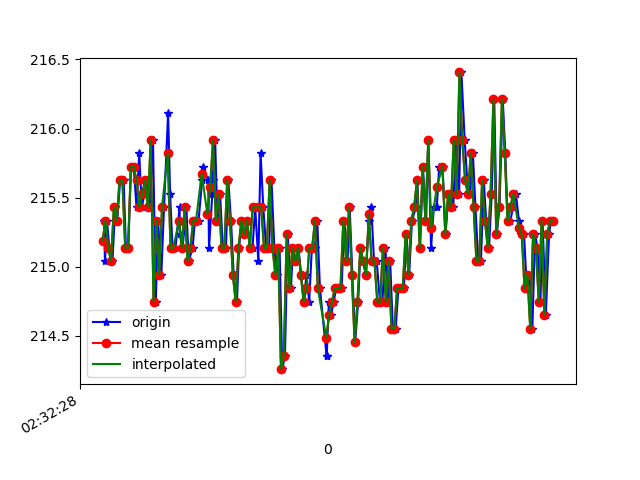

The file beside this chart, header and first rows:
1617762749072, 458385762485940, 215.33203, -237.01172, -49.902344
1617762749077, 458385781245332, 215, -237.3, -49.22
1617762749091, 458385797635272, 215.3, -237, -49.32
1617762749108, 458385816772129, 215.1, -237, -49.12
1617762749130, 458385835878465, 215, -237.3, -49.51
1617762749149, 458385854893238, 215.4, -236.7, -49.8
1617762749164, 458385873969053, 215.3, -237.2, -49.32
1617762749184, 458385892953304, 215.6, -237.8, -49.12
1617762749209, 458385912700587, 215.6, -237.2, -49.32
1617762749225, 458385931165976, 215.1, -237.6, -48.83
1617762749242, 458385950211270, 215.1, -237.5, -49.8
1617762749261, 458385969256563, 215.7, -237.3, -49.51
1617762749280, 458385988240814, 215.7, -236.9, -50.88
1617762749300, 458386007255587, 215.4, -236.9, -49.51
1617762749319, 458386026392444, 215.8, -236.9, -49.22
1617762749337, 458386045407217, 215.4, -237.3, -48.93
1617762749356, 458386064391468, 215.5, -237.4, -49.32
1617762749375, 458386083375719, 215.6, -237.6, -49.12
1617762749394, 458386102390491, 215.4, -237.5, -48.73
1617762749416, 458386121405263, 215.9, -237.1, -49.51
1617762749436, 458386140572642, 214.7, -237.1, -49.51
1617762749452, 458386159648457, 215.3, -237.5, -49.22
1617762749475, 458386178846357, 214.9, -237.2, -49.32
1617762749494, 458386197922172, 215.4, -236.7, -49.22
1617762749523, 458386216967466, 216.1, -236.8, -50.2
1617762749537, 458386236226408, 215.5, -236.8, -49.12
1617762749554, 458386255637958, 215.1, -236.8, -49.12
1617762749575, 458386275049507, 215.1, -237.5, -49.51
1617762749604, 458386293972715, 215.4, -236.8, -49.32
1617762749606, 458386313170615, 215.2, -237.1, -48.93
1617762749625, 458386332551643, 215.1, -236.9, -49.8
1617762749652, 458386351505373, 215.4, -236.9, -49.22
1617762749668, 458386370794837, 215, -236.7, -49.8
1617762749696, 458386389931695, 215.1, -236.5, -48.93
1617762749712, 458386409160116, 215.3, -236.7, -48.93
1617762749738, 458386428602187, 215.3, -237, -48.83
1617762749763, 458386447739044, 215.6, -237.4, -50.2
1617762749767, 458386467242157, 215.7, -236.5, -50.0
1617762749806, 458386486348494, 215.6, -237.1, -50.29
1617762749812, 458386505393787, 215.1, -236.6, -49.12
1617762749835, 458386524622209, 215.5, -237.1, -49.8
1617762749837, 458386543850630, 215.6, -237.2, -49.61
1617762749855, 458386562834881, 215.9, -237.1, -49.22
1617762749871, 458386581849653, 215.3, -237.4, -50.2
1617762749890, 458386600894947, 215.5, -236.8, -48.83
1617762749909, 458386619940241, 215.1, -237.1, -48.93
1617762749931, 458386638924492, 215.1, -236.5, -49.51
1617762749948, 458386658000307, 215.6, -236.7, -49.8
1617762749967, 458386677381334, 215.3, -236.8, -49.12
1617762749986, 458386696121415, 214.9, -237.2, -49.12
1617762750009, 458386715136187, 214.7, -237.3, -49.51
1617762750024, 458386734273045, 215.1, -237, -50.49
1617762750043, 458386753287817, 215.3, -237.4, -49.61
1617762750069, 458386772302590, 215.2, -237.7, -50.29
1617762750083, 458386791469968, 215.3, -237.7, -50.29
1617762750100, 458386810545783, 215.1, -237.4, -49.9
1617762750119, 458386829560556, 215.1, -238.2, -49.61
1617762750138, 458386848666892, 215.4, -237.7, -50.29
1617762750160, 458386867651143, 215, -237.9, -49.8
1617762750176, 458386886726958, 215.8, -237.8, -50.68
1617762750195, 458386905802773, 215.4, -237, -50.2
... 107 more rows
